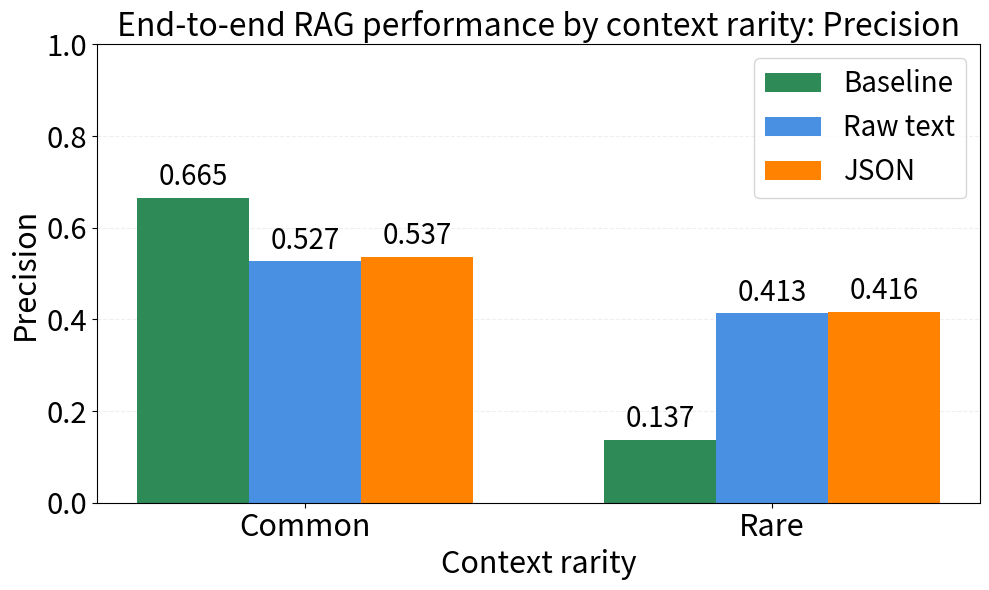
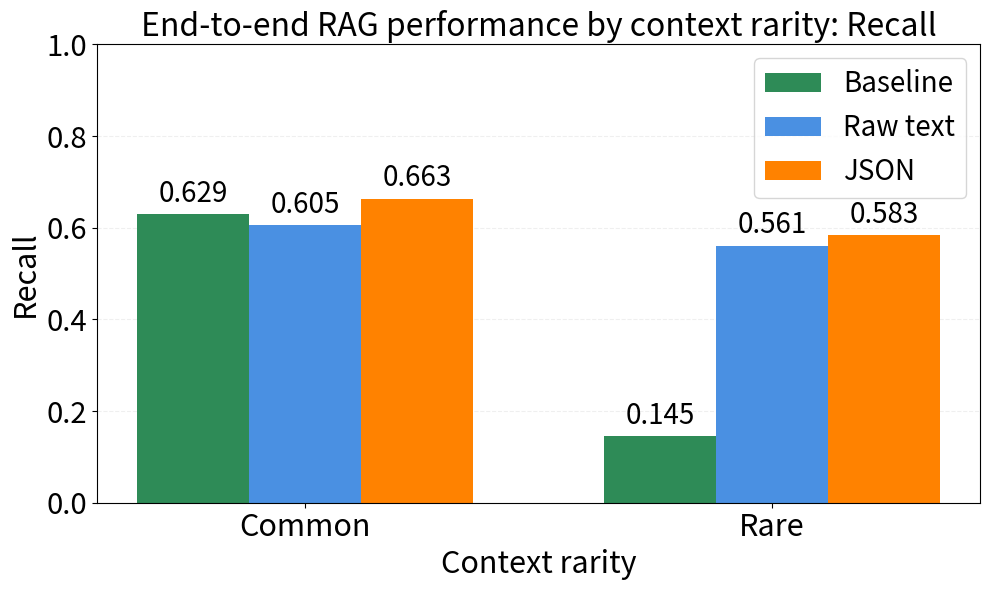
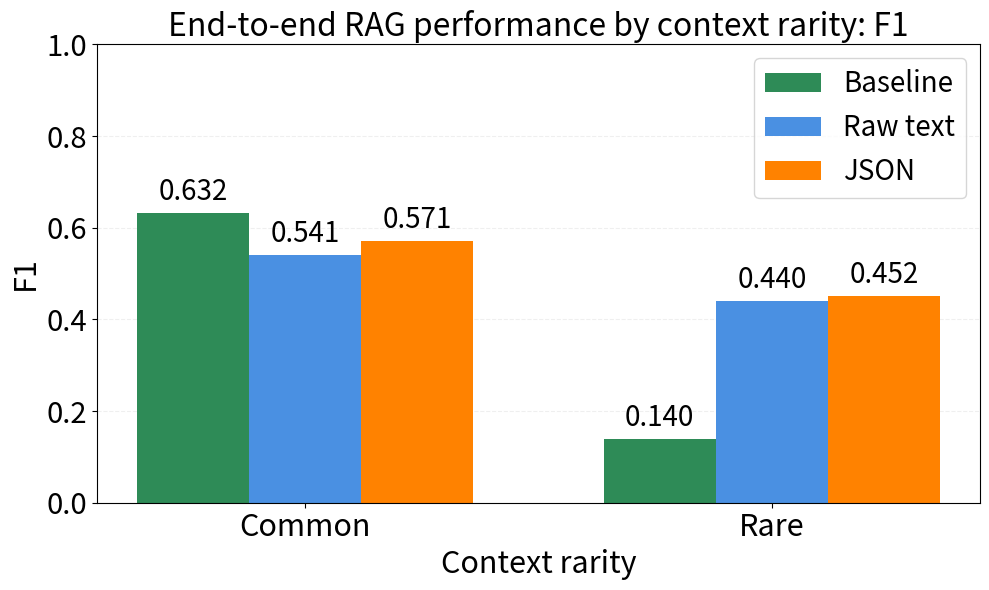
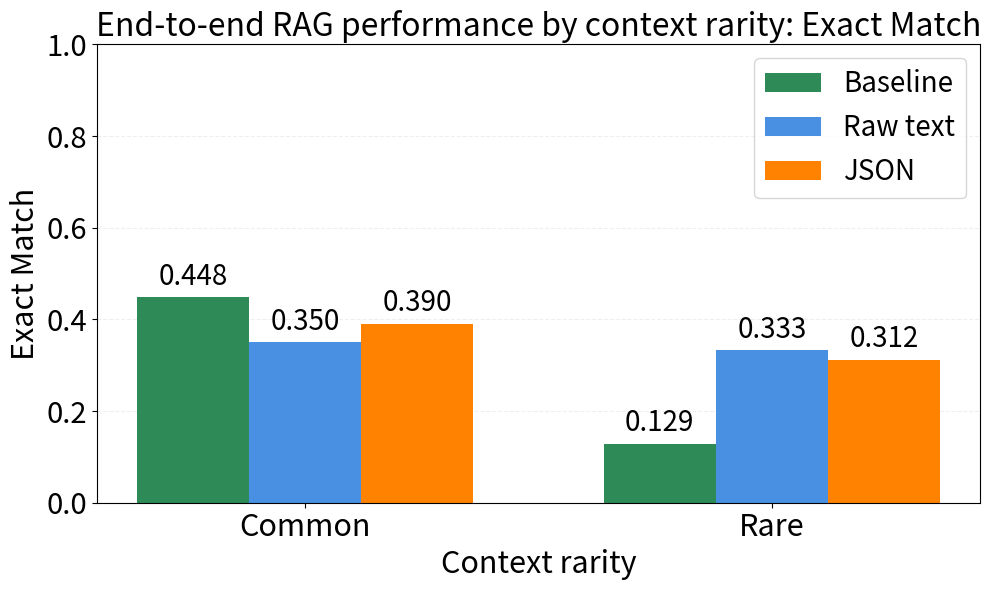

Python code for these plots, in order:
import argparse
import matplotlib.pyplot as plt
import numpy as np

DATA = {
    "Precision": {"Common": [0.665, 0.527, 0.537], "Rare": [0.137, 0.413, 0.416]},
    "Recall": {"Common": [0.629, 0.605, 0.663], "Rare": [0.145, 0.561, 0.583]},
    "F1": {"Common": [0.632, 0.541, 0.571], "Rare": [0.140, 0.440, 0.452]},
    "Exact Match": {"Common": [0.448, 0.350, 0.390], "Rare": [0.129, 0.333, 0.312]},
}

METHODS = ("Baseline", "Raw text", "JSON")
COLORS = ("#2e8b57", "#4a90e2", "#ff8200")


def plot_metric(metric: str, font_size: int = 16) -> None:
    """Create a separate bar chart for one metric (Common vs Rare)."""
    if metric not in DATA:
        raise ValueError(f"Unknown metric: {metric}. Choose from {', '.join(DATA)}")

    fig, ax = plt.subplots(figsize=(10, 6))
    x = np.arange(2)
    width = 0.24

    for i, (method, color) in enumerate(zip(METHODS, COLORS)):
        values = [DATA[metric][group][i] for group in ("Common", "Rare")]
        bars = ax.bar(x + (i - 1) * width, values, width, label=method, color=color)
        ax.bar_label(bars, labels=[f"{v:.3f}" for v in values], padding=4, fontsize=max(9, font_size - 2))

    ax.set_xticks(x)
    ax.set_xticklabels(("Common", "Rare"), fontsize=font_size)
    ax.set_ylabel(metric, fontsize=font_size)
    ax.set_xlabel("Context rarity", fontsize=font_size)
    ax.set_title(f"End-to-end RAG performance by context rarity: {metric}", fontsize=font_size + 1)
    ax.set_ylim(0, 1.0)
    ax.tick_params(axis="y", labelsize=font_size - 1)
    ax.legend(loc="upper right", fontsize=max(9, font_size - 2))
    ax.grid(axis="y", linestyle="--", alpha=0.2)
    ax.set_axisbelow(True)
    fig.tight_layout()


def main() -> None:
    parser = argparse.ArgumentParser(description="Show individual end-to-end RAG rarity diagrams.")
    parser.add_argument("--font-size", type=int, default=22, help="Base plot font size (default: 24)")
    args = parser.parse_args()

    plot_metric("Precision", font_size=args.font_size)
    plot_metric("Recall", font_size=args.font_size)
    plot_metric("F1", font_size=args.font_size)
    plot_metric("Exact Match", font_size=args.font_size)
    plt.show()


if __name__ == "__main__":
    main()
